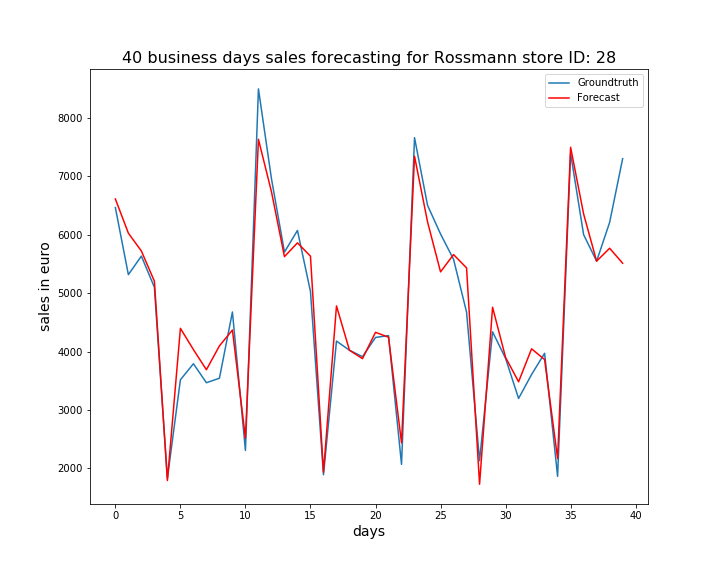

Source data for this figure (header and first rows):
, ActualSales, Sales
0, 6464, 6612
1, 5316, 6026
2, 5634, 5721
3, 5100, 5204
4, 1830, 1792
5, 3516, 4397
6, 3791, 4034
7, 3466, 3689
8, 3543, 4096
9, 4677, 4368
10, 2307, 2517
11, 8496, 7633
12, 6959, 6736
13, 5702, 5625
14, 6073, 5860
15, 5027, 5632
16, 1891, 1935
17, 4179, 4781
18, 4022, 4021
19, 3912, 3878
20, 4241, 4329
21, 4273, 4245
22, 2069, 2438
23, 7661, 7343
24, 6503, 6221
25, 6012, 5364
26, 5579, 5660
27, 4676, 5432
28, 2132, 1729
29, 4338, 4758
30, 3883, 3899
31, 3197, 3482
32, 3607, 4046
33, 3970, 3863
34, 1864, 2169
35, 7392, 7497
36, 6001, 6355
37, 5547, 5547
38, 6210, 5768
39, 7301, 5511
